Run: headless pygame with SDL's dummy video driver; simulated clock (each Clock.tick advances the game by its frame time, no real sleeping); random seed 0; keys injected as events and as key.get_pressed() state; mouse plan: one left click at the window centre at the start of phase 2, then a move to the lower-right quarter at the start of phase 3.
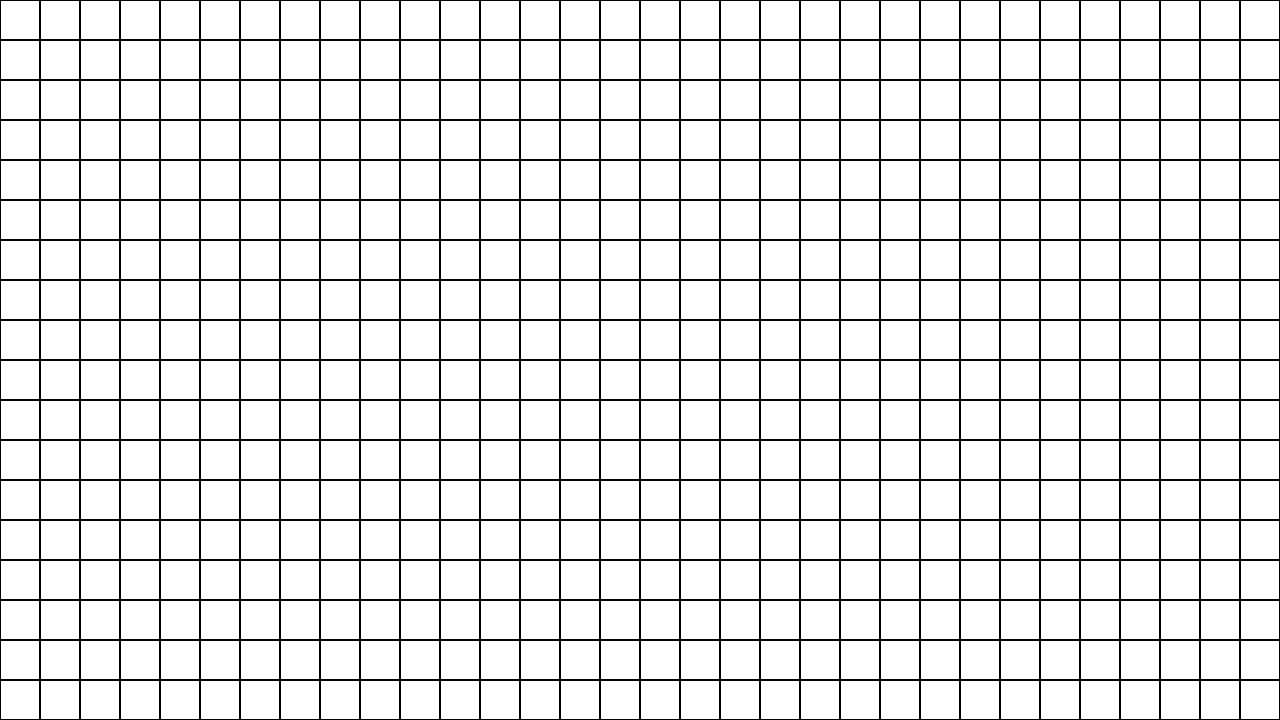
Frame 1 of 4 · flips 1–60 · no input
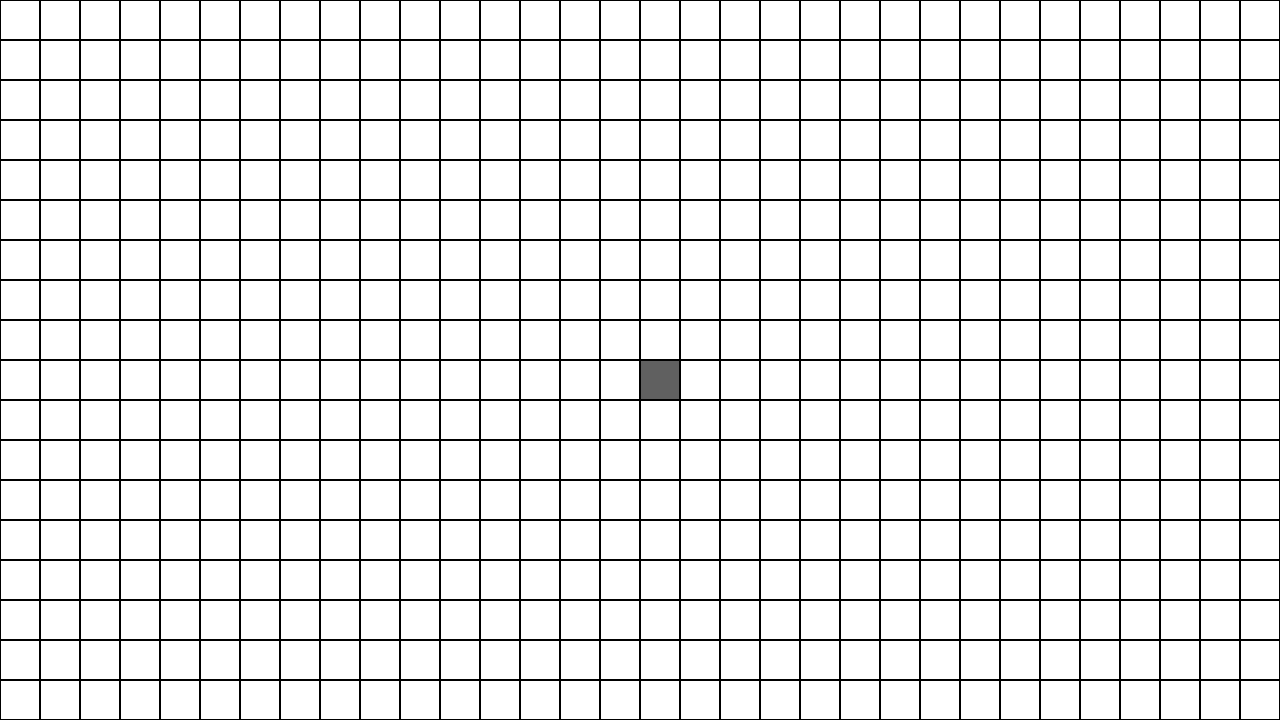
Frame 2 of 4 · flips 61–180 · clicked the window centre · tapped SPACE, RETURN · held RIGHT (→), D
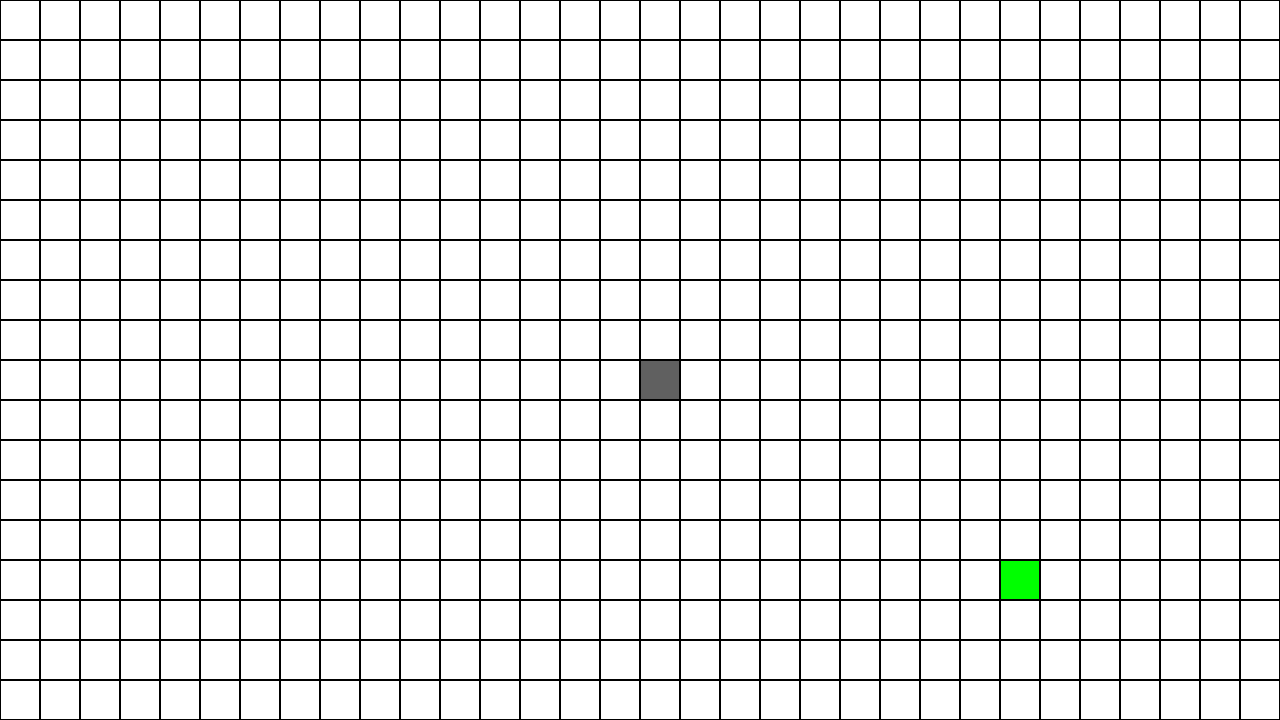
Frame 3 of 4 · flips 181–300 · moved the mouse to the lower-right quarter · held DOWN (↓), S
Frame 4 of 4 · flips 301–420 · held LEFT (←), A, UP (↑), W · screen unchanged from frame 3, image omitted

The pygame program that drew these frames:

#import pygame and it's constants
import pygame
import sys
from pygame.locals import *

import time

#program constants
win_width = 1280
win_height = 720
gridScale = 40

#initialize pygame window
def initializeWin():
    #initialize pygame
    pygame.init()

    #create a window
    window = pygame.display.set_mode((win_width,win_height))
    pygame.display.set_caption("Search Visualizer")

    return window

#initialize a grid to used
def initializeGrid():

    grid = []
    for y in range(int(win_width/gridScale)):
        grid.append([])
        for x in range(int(win_height/gridScale)):
            grid[y].append([" ",(y*gridScale,x*gridScale)])

    return grid


#get user inputs
def inputs():

    #get mouse inputs and position
    mousePressed = pygame.mouse.get_pressed()
    mousePos = pygame.mouse.get_pos()

    #add all of the mouse inputs into a dictionary
    mouse = {}
    mouse["lmb"] = mousePressed[0]
    mouse["rmb"] = mousePressed[2]
    mouse["posX"] = mousePos[0]
    mouse["posY"] = mousePos[1]

    #get all keyboard inputs
    keyInputs = pygame.key.get_pressed()

    #storing needed keys into a dictionary
    keys = {}
    keys["esc"] = keyInputs[27]
    keys["s"] = keyInputs[115]
    keys["e"] = keyInputs[101]
    
    return mouse, keys

#draw the grid to the screen
def draw(grid,win):
    for row in grid:
        for sqr in row:
            
            #get the color of the square
            if(sqr[0] == " "):
                gridColor = Color(255,255,255)
            elif(sqr[0] == "W"):
                gridColor = Color(96,96,96)
            elif(sqr[0] == "S"):
                gridColor = Color(0,255,0)
            elif(sqr[0] == "E"):
                gridColor = Color(255,0,0)

            #draw square with a slightly larger one for a black border
            pygame.draw.rect(win,Color(0,0,0),(sqr[1][0],sqr[1][1],gridScale,gridScale))
            pygame.draw.rect(win,gridColor,(sqr[1][0]+1,sqr[1][1]+1,gridScale-2,gridScale-2))

#update the grid with user input
def updateGrid(grid,mouse,keys,start,end):
    #convert coordinates of mouse into grid coordinates
    (gridX,gridY) = int(mouse["posX"]/gridScale),int(mouse["posY"]/gridScale)
    
    #set the grid points based on mouse and key presses
    if(mouse["rmb"] == 1):
        grid[gridX][gridY][0] = " "
    elif(mouse["lmb"] == 1):
        grid[gridX][gridY][0] = "W"
    elif(keys["e"] == 1):
        grid[end[0]][end[1]][0] = " "
        grid[gridX][gridY][0] = "E"
        end = (gridX,gridY)
    elif(keys["s"] == 1):
        grid[start[0]][start[1]][0] = " "
        grid[gridX][gridY][0] = "S"
        start = (gridX,gridY)

    return start,end

def main():
    
    #initialize window
    win = initializeWin()
    grid = initializeGrid()

    #start and end variables
    start = (0,0)
    end = (31,17)

    #main loop
    while True:
        
        #check to see if program should quit
        for event in pygame.event.get():
            if event.type == pygame.QUIT:
                pygame.quit()
                sys.exit()

        #get mouse and relevent key inputs        
        mouse, keys = inputs()

        #update the grid
        start,end = updateGrid(grid,mouse,keys,start,end)

        #draw a white screen
        win.fill(Color(255, 255, 255))

        #draw the grid
        draw(grid,win)

        #update the screen
        pygame.display.update()
        time.sleep(0.01)


if __name__ == "__main__":
    main()
